Photos from the image-classification dataset "dataset" in the GitHub repository gabrieldgf4/insect-leaf-predation-dataset. Its 5 classes are: caterpillar, gastropod, grasshopper, green cow, healthy leaf.

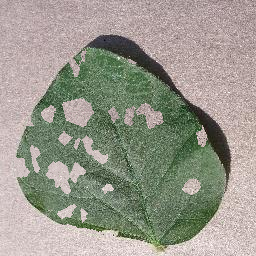
Label: grasshopper

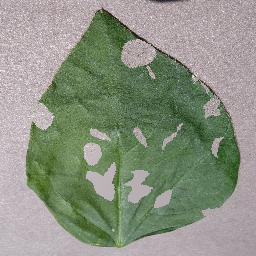
Label: green cow

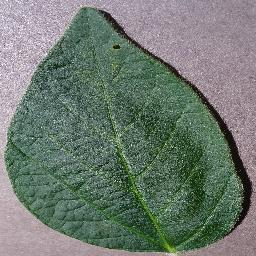
Label: healthy leaf

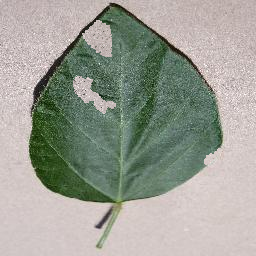
Label: caterpillar

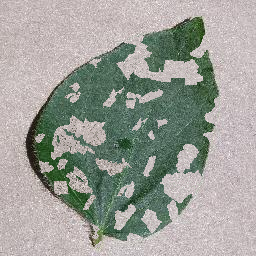
Label: grasshopper

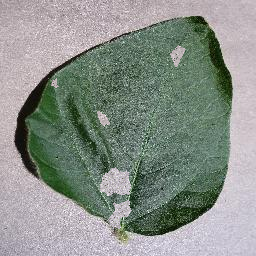
Label: gastropod
